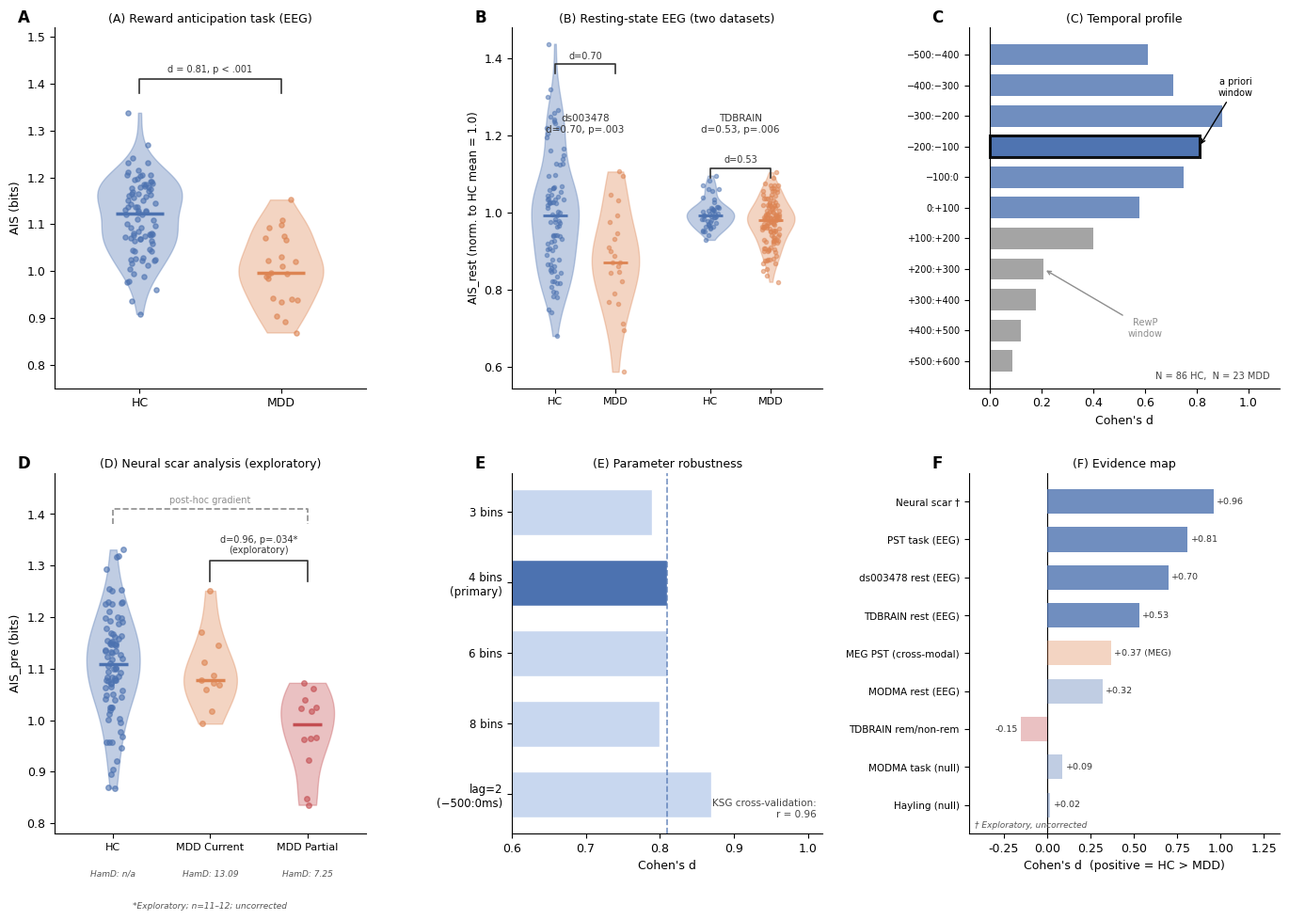

This figure's Python source:
#!/usr/bin/env python3
# Last updated: 2026-06-15
# Manuscript: AIS_MDD_manuscript_v14
# Repository: https://github.com/djan4848/ais-mdd-eeg
"""
figure1.py — AIS at FCz in MDD: task, rest, temporal profile,
neural scar, parameter robustness, and evidence map.

Generates: figures/figure1_revised.png (300 dpi, 14x10 in)

Usage:
    python scripts/figures/figure1.py
    python scripts/figures/figure1.py --output path/to/figure1.png

Dependencies: numpy, scipy, matplotlib
"""

import argparse
import os
import numpy as np
import matplotlib
matplotlib.use('Agg')
import matplotlib.pyplot as plt
import matplotlib.patches as mpatches

# ── Reproducibility ────────────────────────────────────────────────
SEED = 42
rng  = np.random.default_rng(SEED)

# ── Palette ────────────────────────────────────────────────────────
HC_COLOR   = '#4C72B0'
MDD_COLOR  = '#DD8452'
PART_COLOR = '#C44E52'   # MDD Partial remission (panel D)
GREY       = '#8E8E8E'
BLACK      = '#333333'
FONT       = 'DejaVu Sans'

# ── Global style ───────────────────────────────────────────────────
plt.rcParams.update({
    'font.family':        FONT,
    'axes.spines.top':    False,
    'axes.spines.right':  False,
    'axes.grid':          False,
    'font.size':          9,
    'figure.facecolor':   'white',
    'axes.facecolor':     'white',
})

# ── Simulated data (hardcoded constants) ──────────────────────────
# Panel A — reward anticipation task
hc_task  = rng.normal(1.113, 0.105, 86)
mdd_task = rng.normal(1.029, 0.095, 23)

# Panel B — resting state (normalised to HC mean = 1.0)
hc_rest_ds  = rng.normal(1.0, 0.150, 90)
mdd_rest_ds = rng.normal(1.0 - 0.70 * 0.150, 0.150, 23)
hc_rest_td  = rng.normal(1.0, 0.033, 47)
mdd_rest_td = rng.normal(1.0 - 0.53 * 0.058, 0.058, 121)

# Panel C — temporal sweep
WIN_LABELS  = [
    "−500:−400", "−400:−300", "−300:−200", "−200:−100", "−100:0",
    "0:+100", "+100:+200", "+200:+300", "+300:+400", "+400:+500", "+500:+600",
]
D_VALS      = [0.61, 0.71, 0.90, 0.81, 0.75, 0.58, 0.40, 0.21, 0.18, 0.12, 0.09]
P_SIG       = [True, True, True, True, True, True, False, False, False, False, False]
APRIORI_IDX = 3   # −200:−100 ms window

# Panel D — neural scar
hc_scar      = rng.normal(1.113, 0.105, 86)
current_scar = rng.normal(1.072, 0.069, 11)
partial_scar = rng.normal(0.989, 0.077, 12)

# Panel E — parameter robustness
PARAM_LABELS = ["3 bins", "4 bins\n(primary)", "6 bins", "8 bins", "lag=2\n(−500:0ms)"]
PARAM_D      = [0.79, 0.81, 0.81, 0.80, 0.87]

# Panel F — evidence map (sorted by |d| descending)
EVIDENCE = [
    ("Neural scar †",          0.96,  True,  "EEG"),
    ("PST task (EEG)",         0.81,  True,  "EEG"),
    ("ds003478 rest (EEG)",    0.70,  True,  "EEG"),
    ("TDBRAIN rest (EEG)",     0.53,  True,  "EEG"),
    ("MEG PST (cross-modal)",  0.37,  False, "MEG"),
    ("MODMA rest (EEG)",       0.32,  False, "EEG"),
    ("TDBRAIN rem/non-rem",   -0.15,  False, "EEG"),
    ("MODMA task (null)",      0.09,  False, "EEG"),
    ("Hayling (null)",         0.02,  False, "EEG"),
]


# ── Helpers ────────────────────────────────────────────────────────
def _clean(ax):
    ax.spines['top'].set_visible(False)
    ax.spines['right'].set_visible(False)
    ax.grid(False)


def _panel_letter(ax, letter):
    ax.text(-0.12, 1.05, letter, transform=ax.transAxes,
            fontsize=12, fontweight='bold', va='top', ha='left', fontfamily=FONT)


def _sig_bracket(ax, x1, x2, y, text, dy=0.025, tdy=0.01, color=BLACK, ls='-'):
    ax.plot([x1, x1, x2, x2], [y, y + dy, y + dy, y],
            color=color, lw=1.2, ls=ls)
    ax.text((x1 + x2) / 2, y + dy + tdy, text,
            ha='center', va='bottom', fontsize=7, color=color, fontfamily=FONT)


def _violin_strip(ax, pos, data, color, jitter_seed=0):
    vp = ax.violinplot(data, positions=[pos], widths=0.6,
                       showmedians=False, showextrema=False)
    for body in vp['bodies']:
        body.set_facecolor(color)
        body.set_alpha(0.35)
        body.set_edgecolor(color)
    jx = pos + np.random.default_rng(jitter_seed).uniform(-0.12, 0.12, len(data))
    ax.scatter(jx, data, color=color, alpha=0.6, s=14, zorder=3)
    ax.hlines(np.median(data), pos - 0.17, pos + 0.17,
              colors=color, lw=2.5, zorder=4)


# ── Panel functions ────────────────────────────────────────────────
def plot_panel_a(ax):
    _clean(ax)
    _violin_strip(ax, 0, hc_task,  HC_COLOR,  jitter_seed=10)
    _violin_strip(ax, 1, mdd_task, MDD_COLOR, jitter_seed=11)
    ax.set_xticks([0, 1])
    ax.set_xticklabels(['HC', 'MDD'], fontsize=9)
    ax.set_ylabel('AIS (bits)', fontsize=9)
    ax.set_ylim(0.75, 1.52)
    ax.set_xlim(-0.6, 1.6)
    _sig_bracket(ax, 0, 1, 1.38, 'd = 0.81, p < .001', dy=0.03, tdy=0.01)
    ax.set_title('(A) Reward anticipation task (EEG)', fontsize=9, pad=4)
    _panel_letter(ax, 'A')


def plot_panel_b(ax):
    _clean(ax)
    pairs = [
        (0.0, hc_rest_ds,  HC_COLOR,  20),
        (0.7, mdd_rest_ds, MDD_COLOR, 21),
        (1.8, hc_rest_td,  HC_COLOR,  22),
        (2.5, mdd_rest_td, MDD_COLOR, 23),
    ]
    for pos, data, col, seed in pairs:
        vp = ax.violinplot(data, positions=[pos], widths=0.55,
                           showmedians=False, showextrema=False)
        for body in vp['bodies']:
            body.set_facecolor(col); body.set_alpha(0.35); body.set_edgecolor(col)
        jx = pos + np.random.default_rng(seed).uniform(-0.10, 0.10, len(data))
        ax.scatter(jx, data, color=col, alpha=0.5, s=9, zorder=3)
        ax.hlines(np.median(data), pos - 0.14, pos + 0.14,
                  colors=col, lw=2.0, zorder=4)

    ax.text(0.35, 0.76, 'ds003478\nd=0.70, p=.003', ha='center', va='top',
            fontsize=7.5, color=BLACK, transform=ax.get_xaxis_transform())
    ax.text(2.15, 0.76, 'TDBRAIN\nd=0.53, p=.006', ha='center', va='top',
            fontsize=7.5, color=BLACK, transform=ax.get_xaxis_transform())
    ax.set_xticks([0.0, 0.7, 1.8, 2.5])
    ax.set_xticklabels(['HC', 'MDD', 'HC', 'MDD'], fontsize=8)
    ax.set_ylabel('AIS_rest (norm. to HC mean = 1.0)', fontsize=8.5)
    ax.set_xlim(-0.5, 3.1)
    _sig_bracket(ax, 0.0, 0.7, 1.36, 'd=0.70', dy=0.025, tdy=0.008)
    _sig_bracket(ax, 1.8, 2.5, 1.09, 'd=0.53', dy=0.025, tdy=0.008)
    ax.set_title('(B) Resting-state EEG (two datasets)', fontsize=9, pad=4)
    _panel_letter(ax, 'B')


def plot_panel_c(ax):
    _clean(ax)
    n_win  = len(WIN_LABELS)
    y_pos  = list(range(n_win - 1, -1, -1))   # top = earliest window
    colors = [HC_COLOR if s else GREY for s in P_SIG]
    ax.barh(y_pos, D_VALS, color=colors, height=0.70, alpha=0.80)
    # Highlight a priori window with black border
    ap_y = y_pos[APRIORI_IDX]
    ax.barh(ap_y, D_VALS[APRIORI_IDX], height=0.72,
            color=HC_COLOR, alpha=0.90, edgecolor='black', linewidth=2.2)
    ax.axvline(0, color='black', lw=0.8)
    ax.set_yticks(y_pos)
    ax.set_yticklabels(WIN_LABELS, fontsize=7)
    ax.set_xlabel("Cohen's d", fontsize=9)
    ax.set_xlim(-0.08, 1.12)
    ax.annotate('a priori\nwindow', xy=(D_VALS[APRIORI_IDX], ap_y),
                xytext=(0.95, ap_y + 1.6),
                fontsize=7, ha='center', va='bottom', color='black',
                arrowprops=dict(arrowstyle='->', color='black', lw=1.0))
    rewp_y = y_pos[7]
    ax.annotate('RewP\nwindow', xy=(D_VALS[7], rewp_y),
                xytext=(0.60, rewp_y - 1.6),
                fontsize=7, ha='center', va='top', color=GREY,
                arrowprops=dict(arrowstyle='->', color=GREY, lw=1.0))
    ax.text(0.97, 0.02, 'N = 86 HC,  N = 23 MDD',
            ha='right', va='bottom', fontsize=7, color='#444444',
            transform=ax.transAxes)
    ax.set_title('(C) Temporal profile', fontsize=9, pad=4)
    _panel_letter(ax, 'C')


def plot_panel_d(ax):
    _clean(ax)
    groups = [
        (0, hc_scar,      HC_COLOR,   30),
        (1, current_scar, MDD_COLOR,  31),
        (2, partial_scar, PART_COLOR, 32),
    ]
    for pos, data, col, seed in groups:
        vp = ax.violinplot(data, positions=[pos], widths=0.55,
                           showmedians=False, showextrema=False)
        for body in vp['bodies']:
            body.set_facecolor(col); body.set_alpha(0.35); body.set_edgecolor(col)
        jx = pos + np.random.default_rng(seed).uniform(-0.10, 0.10, len(data))
        ax.scatter(jx, data, color=col, alpha=0.6, s=16, zorder=3)
        ax.hlines(np.median(data), pos - 0.15, pos + 0.15,
                  colors=col, lw=2.5, zorder=4)

    ax.set_xticks([0, 1, 2])
    ax.set_xticklabels(['HC', 'MDD Current', 'MDD Partial'], fontsize=8)
    ax.set_ylabel('AIS_pre (bits)', fontsize=9)
    ax.set_ylim(0.78, 1.48)
    ax.set_xlim(-0.6, 2.6)

    # HamD annotations below x-axis using transform
    for pos, txt in [(0, 'HamD: n/a'), (1, 'HamD: 13.09'), (2, 'HamD: 7.25')]:
        ax.text((pos + 0.6) / 3.2, -0.10, txt,
                ha='center', va='top', fontsize=6.5,
                color='#555555', style='italic',
                transform=ax.transAxes)

    _sig_bracket(ax, 1, 2, 1.27,
                 'd=0.96, p=.034*\n(exploratory)',
                 dy=0.04, tdy=0.01, color=BLACK)
    _sig_bracket(ax, 0, 2, 1.38,
                 'post-hoc gradient',
                 dy=0.03, tdy=0.008, color=GREY, ls='--')
    ax.text(0.5, -0.19, '*Exploratory; n=11–12; uncorrected',
            ha='center', va='top', fontsize=6.5,
            color='#555555', style='italic', transform=ax.transAxes)
    ax.set_title('(D) Neural scar analysis (exploratory)', fontsize=9, pad=4)
    _panel_letter(ax, 'D')


def plot_panel_e(ax):
    _clean(ax)
    n = len(PARAM_LABELS)
    y_pos = list(range(n - 1, -1, -1))
    bar_cols = [HC_COLOR if 'primary' in p else '#C8D7EF' for p in PARAM_LABELS]
    ax.barh(y_pos, PARAM_D, color=bar_cols, height=0.65, edgecolor='white')
    ax.axvline(0.81, color=HC_COLOR, lw=1.2, ls='--', alpha=0.75)
    ax.set_yticks(y_pos)
    ax.set_yticklabels(PARAM_LABELS, fontsize=8.5)
    ax.set_xlabel("Cohen's d", fontsize=9)
    ax.set_xlim(0.60, 1.02)
    ax.text(0.98, 0.04, 'KSG cross-validation:\nr = 0.96',
            ha='right', va='bottom', fontsize=7.5, color='#444444',
            transform=ax.transAxes)
    ax.set_title('(E) Parameter robustness', fontsize=9, pad=4)
    _panel_letter(ax, 'E')


def plot_panel_f(ax):
    _clean(ax)
    ev = sorted(EVIDENCE, key=lambda x: abs(x[1]), reverse=True)
    y_pos = list(range(len(ev) - 1, -1, -1))
    ax.axvline(0, color='black', lw=0.8, zorder=1)
    max_d = max(abs(e[1]) for e in ev)
    for yp, (lbl, d, sig, mod) in zip(y_pos, ev):
        if mod == 'MEG':
            col, alpha = MDD_COLOR, 0.35
        elif d >= 0 and sig:
            col, alpha = HC_COLOR, 0.80
        elif d < 0 and sig:
            col, alpha = PART_COLOR, 0.80
        elif d >= 0:
            col, alpha = HC_COLOR, 0.35
        else:
            col, alpha = PART_COLOR, 0.35
        ax.barh(yp, d, height=0.65, color=col, alpha=alpha, zorder=2)
        suffix = ' (MEG)' if mod == 'MEG' else ''
        offset = 0.018 if d >= 0 else -0.018
        ax.text(d + offset, yp, f'{d:+.2f}{suffix}',
                va='center', ha='left' if d >= 0 else 'right',
                fontsize=6.8, color='#333333')
    ax.set_yticks(y_pos)
    ax.set_yticklabels([e[0] for e in ev], fontsize=7.5)
    ax.set_xlabel("Cohen's d  (positive = HC > MDD)", fontsize=9)
    ax.set_xlim(-0.45, max_d + 0.38)
    ax.text(0.02, 0.01, '† Exploratory, uncorrected',
            ha='left', va='bottom', fontsize=6.5,
            color='#555555', style='italic', transform=ax.transAxes)
    ax.set_title('(F) Evidence map', fontsize=9, pad=4)
    _panel_letter(ax, 'F')


# ── Main ───────────────────────────────────────────────────────────
def main():
    parser = argparse.ArgumentParser(description='Generate Figure 1')
    parser.add_argument('--output', default='figures/figure1_revised.png',
                        help='Output path (default: figures/figure1_revised.png)')
    args = parser.parse_args()

    fig, axes = plt.subplots(2, 3, figsize=(14, 10))
    axA, axB, axC = axes[0]
    axD, axE, axF = axes[1]

    plot_panel_a(axA)
    plot_panel_b(axB)
    plot_panel_c(axC)
    plot_panel_d(axD)
    plot_panel_e(axE)
    plot_panel_f(axF)

    fig.tight_layout(pad=2.0, h_pad=2.5, w_pad=2.0)

    out = args.output
    os.makedirs(os.path.dirname(out) if os.path.dirname(out) else '.', exist_ok=True)
    fig.savefig(out, dpi=300, bbox_inches='tight', facecolor='white')
    print(f'Saved: {out}')


if __name__ == '__main__':
    main()
